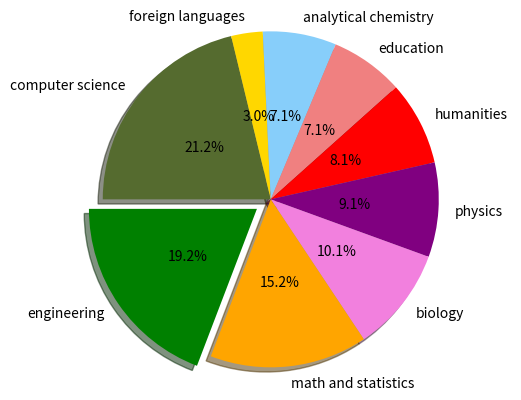

Recreate this plot in Python.
""" 
**************************************************************************************
***    coding = utf-8                                                              ***
***    By JerCas                                                                   ***
***    2017-7-13                                                                   ***
***                                                                                ***
***    A little test of print a pie chart by matplotlib.pyplot package             ***
**************************************************************************************
"""

import matplotlib.pyplot as plt
def main():
    # 存储扇形块标签列表
    labels = ['computer science', 'foreign languages', 'analytical chemistry', 'education',
              'humanities', 'physics', 'biology', 'math and statistics', 'engineering']
    # 存储扇形块大小列表
    sizes = [21,3,7,7,8,9,10,15,19]
    # 存储扇形块颜色列表，自适应识别string类型的颜色标记
    colors = ['darkolivegreen', 'gold', 'lightskyblue', 'lightcoral', 'red', 'purple', '#f280de' ,'orange', 'green']
    explode = (0,0,0,0,0,0,0,0,0.1)

    fig1, ax1 = plt.subplots()
    # 调用pyplot.pie()绘制饼图/扇形图
    ax1.pie(sizes, colors=colors,labels=labels, explode=explode, autopct='%1.1f%%', pctdistance=0.5,
            labeldistance=1.1, shadow=True, startangle=180, radius=1, counterclock=False, frame=False)
    # 相等的纵横比保证饼图始终是圆的
    ax1.axis('equal')
    plt.show()

if __name__ == '__main__':
    main()